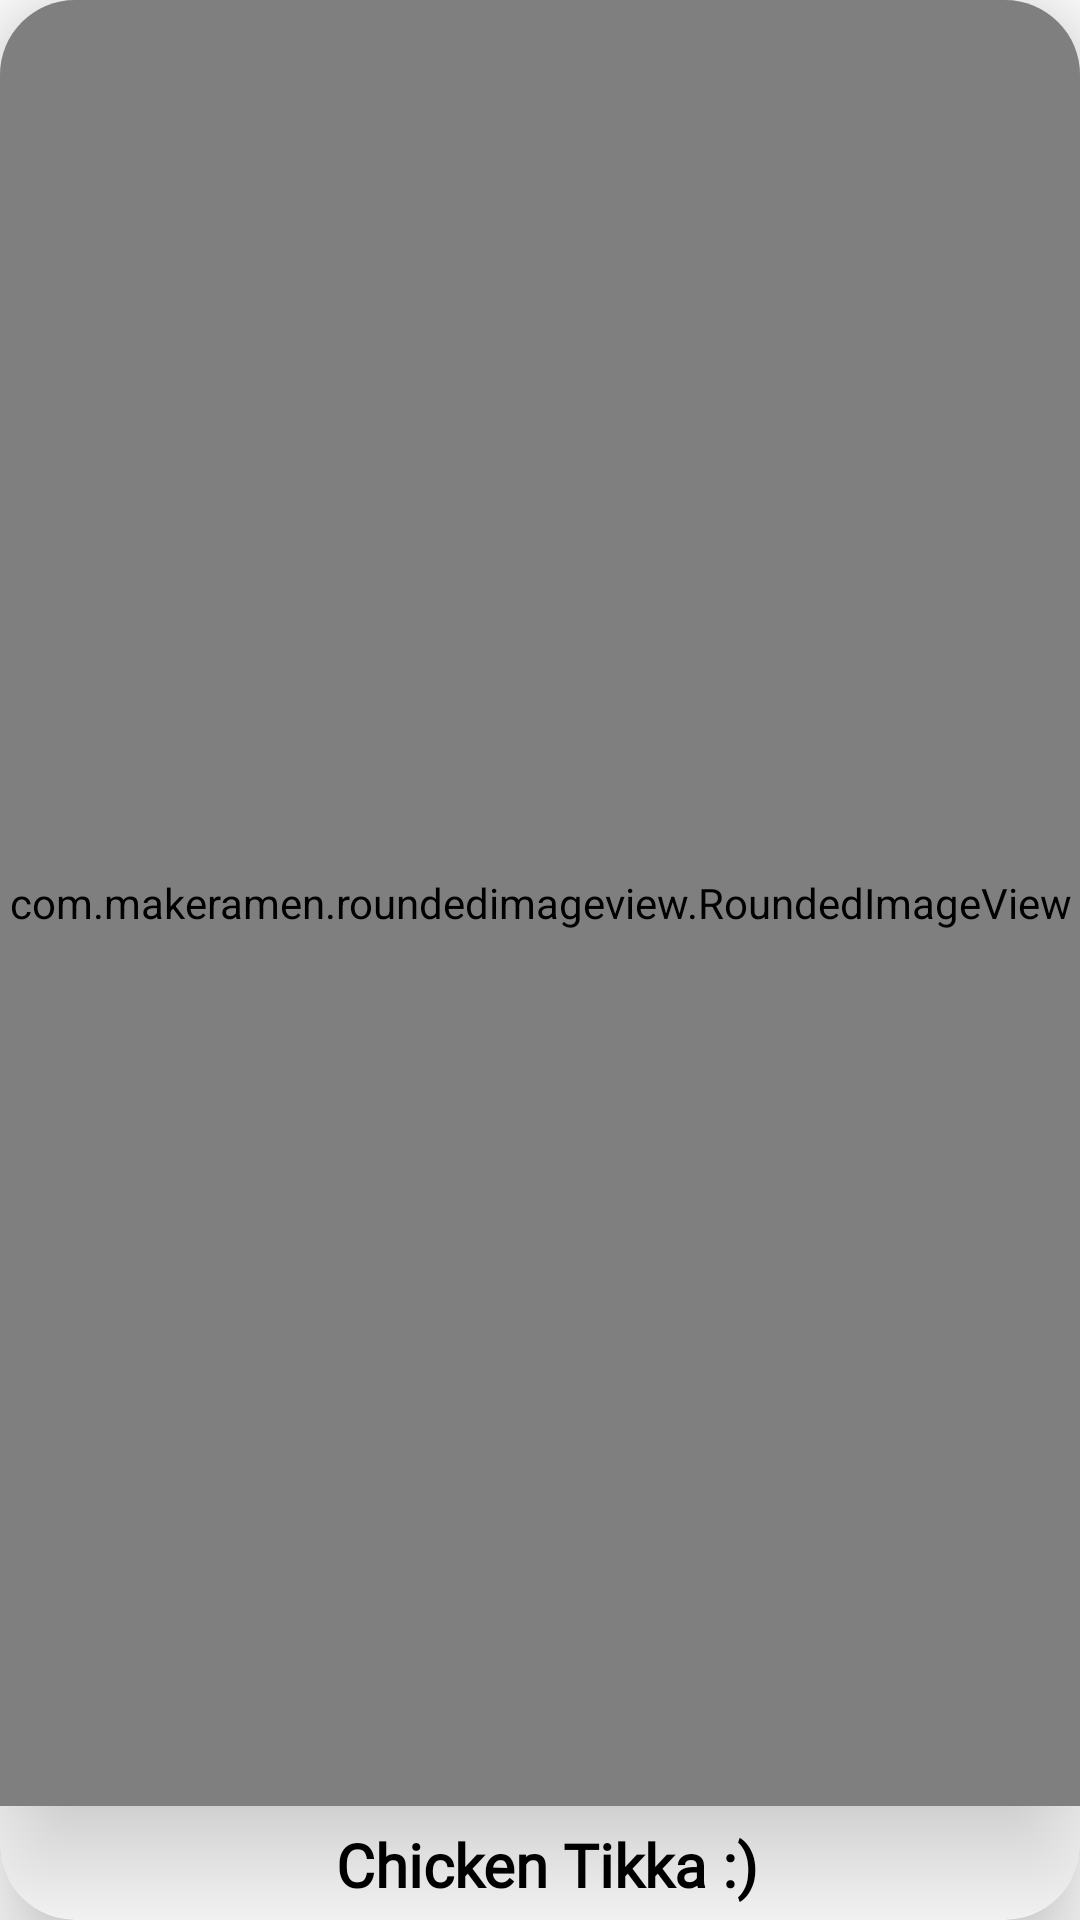

Layout XML and referenced resources for this Android screen:
<!-- AndroidManifest.xml: application theme AppTheme -->
<!-- res/layout/rv_vertical.xml -->
<?xml version="1.0" encoding="utf-8"?>
<com.google.android.material.card.MaterialCardView xmlns:android="http://schemas.android.com/apk/res/android"
    android:layout_width="match_parent"
    android:layout_height="200dp"
    app:cardElevation="20dp"
    app:cardCornerRadius="25dp"
    android:layout_marginTop="0dp"
    android:layout_marginLeft="10dp"
    android:layout_marginBottom="20dp"
    android:layout_marginRight="10dp"
    xmlns:app="http://schemas.android.com/apk/res-auto">

    <LinearLayout
        android:layout_width="match_parent"
        android:layout_height="match_parent"
        android:orientation="vertical">
        <com.makeramen.roundedimageview.RoundedImageView
            android:id="@+id/dishImage"
            android:layout_width="match_parent"
            android:layout_height="match_parent"
            android:layout_weight="1"
            app:riv_corner_radius="25dp"
            android:elevation="25dp"
            android:filterTouchesWhenObscured="true"
            android:scaleType="centerCrop"
            android:src="@drawable/best_chicken"/>
        <TextView
            android:id="@+id/dishName"
            android:layout_width="match_parent"
            android:layout_height="wrap_content"
            android:textSize="20sp"
            android:textStyle="bold"
            android:ellipsize="marquee"
            android:marqueeRepeatLimit="marquee_forever"
            android:fontFamily="@font/roboto_mono"
            android:layout_marginTop="1dp"
            android:layout_marginBottom="5dp"
            android:paddingTop="5dp"
            android:paddingLeft="5dp"
            android:textColor="#000"
            android:text="Chicken Tikka :)"
            android:layout_weight="0"
            android:gravity="center"
            android:paddingStart="5dp" />
    </LinearLayout>
</com.google.android.material.card.MaterialCardView>
<!-- resources referenced by this layout -->
<resources>
  <!-- drawable best_chicken: jpg bitmap (drawable, 86704 bytes) -->
  <style name="AppTheme" parent="Theme.MaterialComponents.Light.NoActionBar">
          
          <item name="colorPrimary">@color/colorPrimary</item>
          <item name="colorPrimaryDark">@color/colorPrimaryDark</item>
          <item name="colorAccent">@color/colorAccent</item>
          <item name="android:statusBarColor" tools:ignore="NewApi">?attr/colorSurface</item>
          <item name="android:windowLightStatusBar" tools:ignore="NewApi">true</item>
      </style>
  <!-- not gathered from this repository: default colours our renderer supplied (Android Studio template values) -->
  <color name="colorPrimary">#FF6200EE</color>
  <color name="colorPrimaryDark">#FF3700B3</color>
  <color name="colorAccent">#FF03DAC5</color>
</resources>
